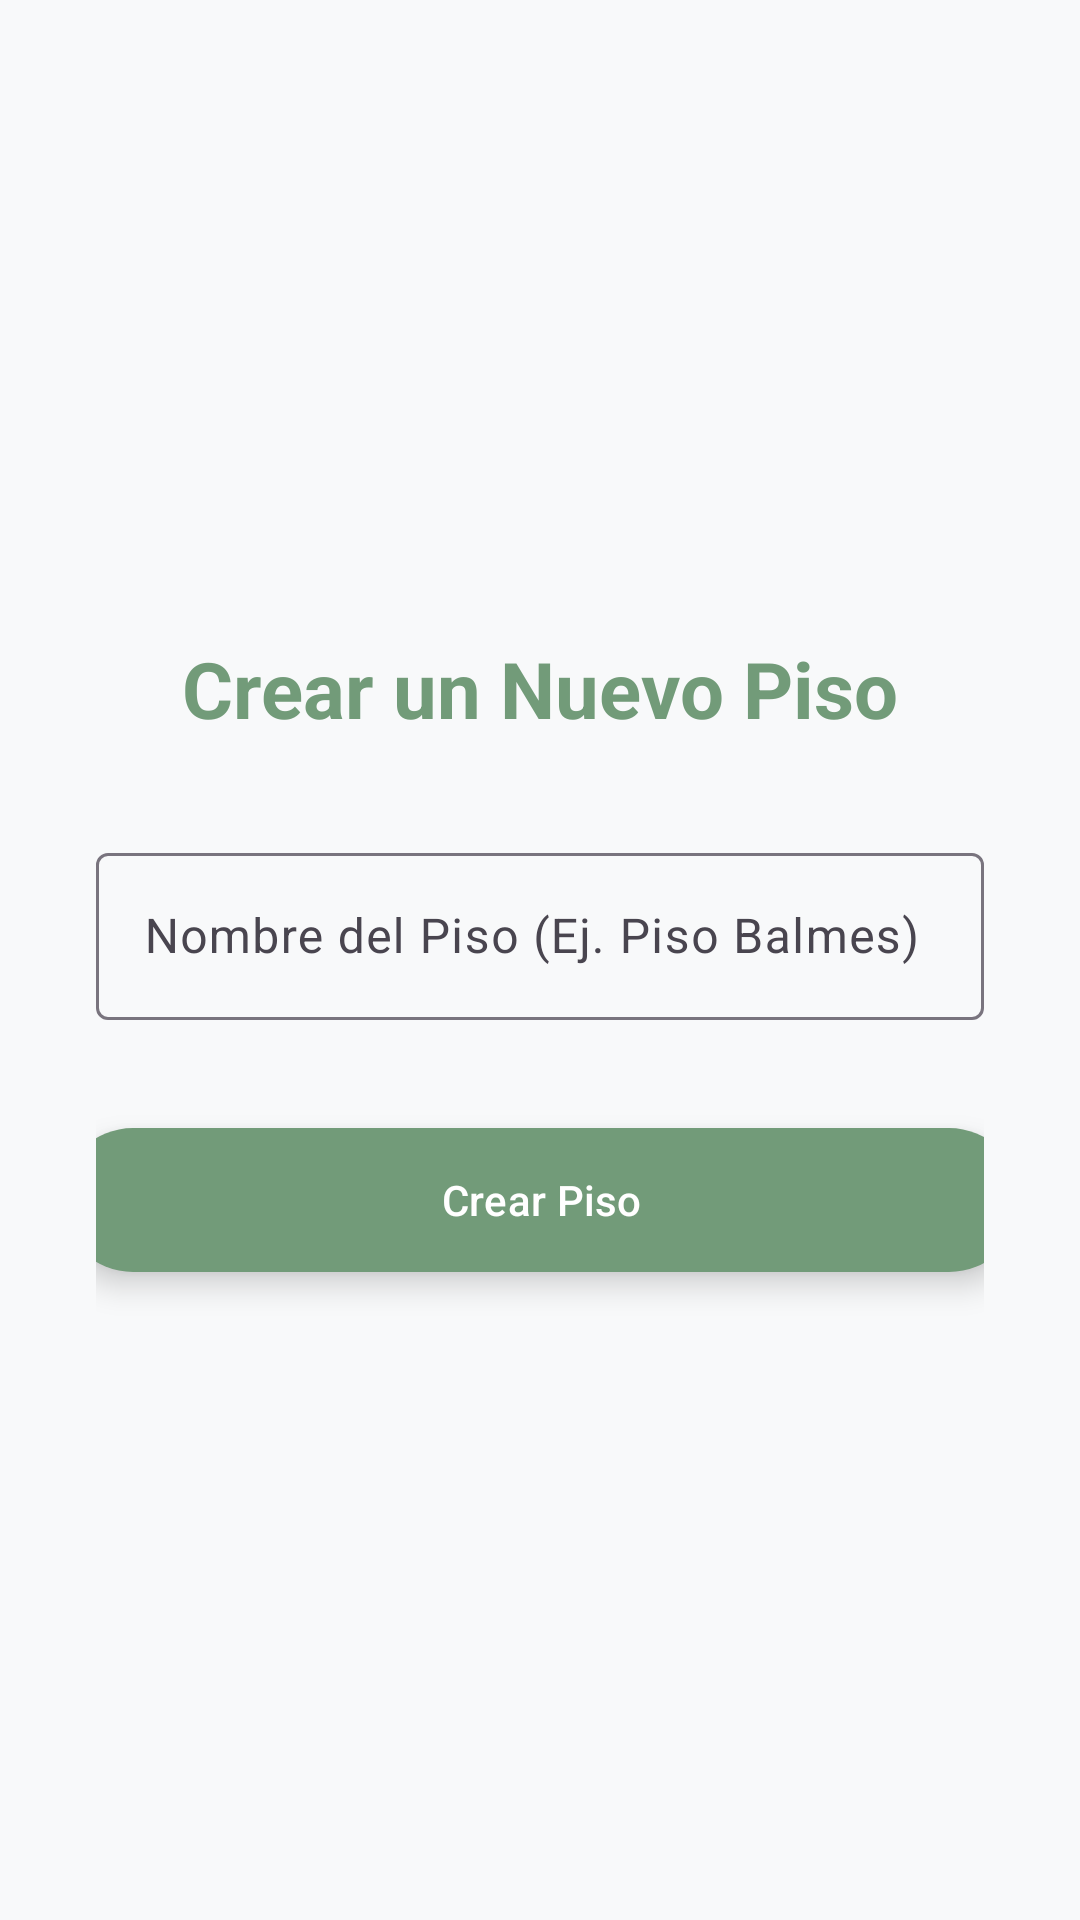

Android layout source for this screen:
<!-- AndroidManifest.xml: application theme Theme.FlatmateHub -->
<!-- res/layout/fragment_create_flat.xml -->
<?xml version="1.0" encoding="utf-8"?>
<androidx.constraintlayout.widget.ConstraintLayout xmlns:android="http://schemas.android.com/apk/res/android"
    android:layout_width="match_parent"
    android:layout_height="match_parent"
    xmlns:app="http://schemas.android.com/apk/res-auto"
    android:padding="32dp">
    <TextView
        android:id="@+id/tv_create_title"
        android:layout_width="0dp"
        android:layout_height="wrap_content"
        android:text="@string/create_flat_title"
        android:textSize="26sp"
        android:textColor="@color/primary"
        android:textStyle="bold"
        android:gravity="center"
        app:layout_constraintTop_toTopOf="parent"
        app:layout_constraintBottom_toTopOf="@+id/til_flatname"
        app:layout_constraintStart_toStartOf="parent"
        app:layout_constraintEnd_toEndOf="parent"
        app:layout_constraintVertical_chainStyle="packed"/>
    <com.google.android.material.textfield.TextInputLayout
        android:id="@+id/til_flatname"
        android:layout_width="0dp"
        android:layout_height="wrap_content"
        android:layout_marginTop="32dp"
        android:hint="@string/flat_name_hint"
        app:layout_constraintTop_toBottomOf="@+id/tv_create_title"
        app:layout_constraintBottom_toTopOf="@+id/btn_confirm_create"
        app:layout_constraintStart_toStartOf="parent"
        app:layout_constraintEnd_toEndOf="parent">
        <com.google.android.material.textfield.TextInputEditText
            android:id="@+id/et_flat_code"
            android:layout_width="match_parent"
            android:layout_height="wrap_content"
            android:inputType="text"
            android:autofillHints="name"/>
    </com.google.android.material.textfield.TextInputLayout>
    <com.google.android.material.button.MaterialButton
        android:id="@+id/btn_confirm_create"
        android:layout_width="320dp"
        android:layout_height="wrap_content"
        android:layout_marginTop="32dp"
        android:minHeight="56dp"
        android:text="@string/btn_create_flat"
        app:layout_constraintTop_toBottomOf="@+id/til_flatname"
        app:layout_constraintBottom_toBottomOf="parent"
        app:layout_constraintStart_toStartOf="parent"
        app:layout_constraintEnd_toEndOf="parent"
        android:elevation="6dp"
        android:stateListAnimator="@null"/>
</androidx.constraintlayout.widget.ConstraintLayout>
<!-- resources referenced by this layout -->
<resources>
  <color name="primary">#729B79</color>
  <string name="btn_create_flat">Crear Piso</string>
  <string name="create_flat_title">Crear un Nuevo Piso</string>
  <string name="flat_name_hint">Nombre del Piso (Ej. Piso Balmes)</string>
  <style name="Theme.FlatmateHub" parent="Theme.Material3.DayNight.NoActionBar">
          <item name="colorPrimary">@color/primary</item>
          <item name="colorPrimaryVariant">@color/primary_dark</item>
          <item name="colorOnPrimary">@color/card_background</item>
          <item name="colorSecondary">@color/secondary</item>
          <item name="android:windowBackground">@color/app_background</item>
      </style>
  <color name="primary_dark">#56775C</color>
  <color name="card_background">#FFFFFF</color>
  <color name="secondary">#6C8EAD</color>
  <color name="app_background">#F8F9FA</color>
</resources>
